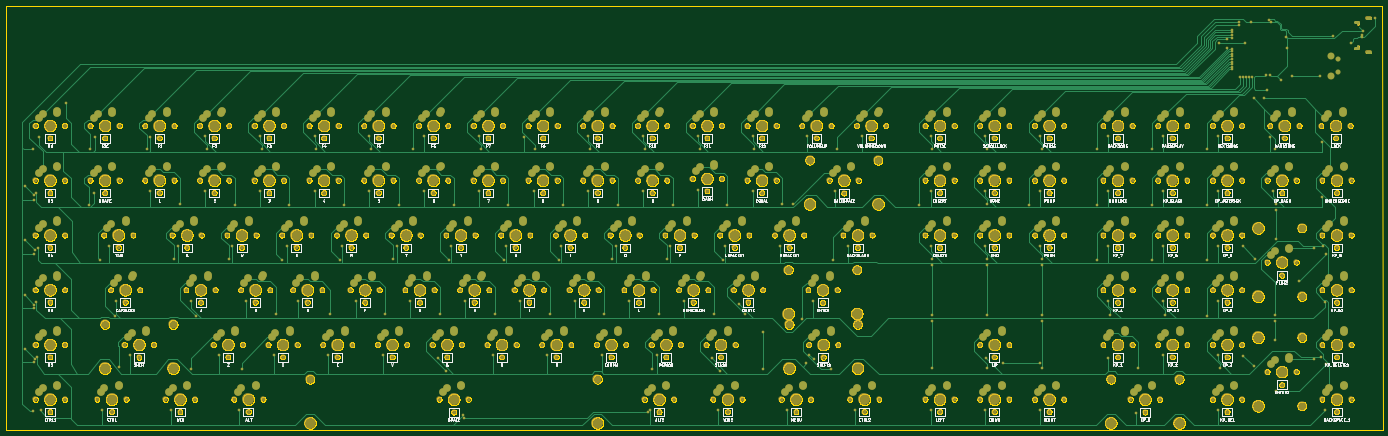
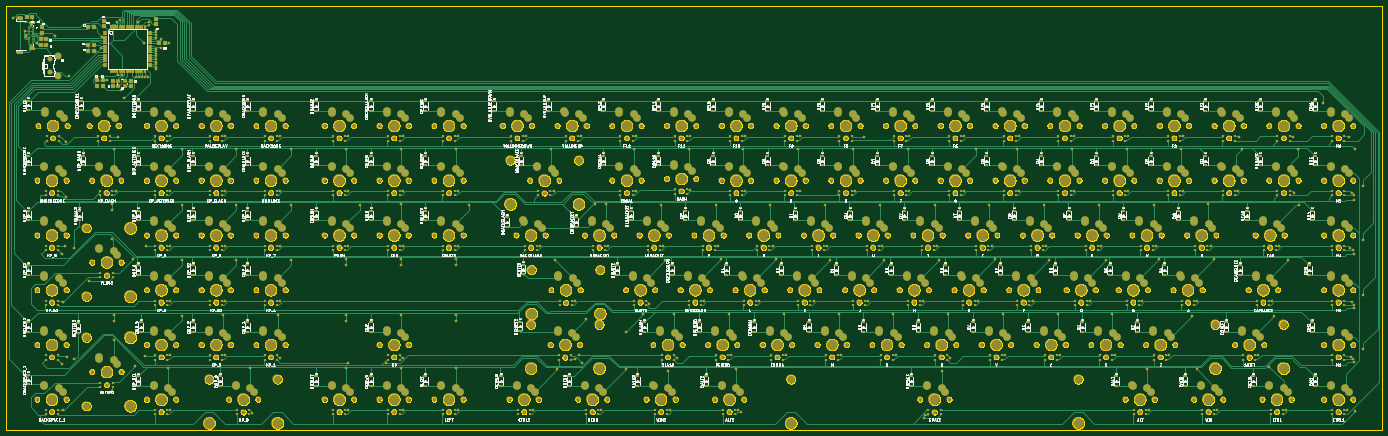
Circuit board: 8 layer files. Board 479.0 x 147.7 mm.
- bottom_copper: copper_bottom.gbr (128344 bytes)
- top_copper: copper_top.gbr (66398 bytes)
- outline: profile.gbr (854750 bytes)
- bottom_silk: silkscreen_bottom.gbr (1215956 bytes)
- top_silk: silkscreen_top.gbr (515968 bytes)
- bottom_mask: soldermask_bottom.gbr (47315 bytes)
- top_mask: soldermask_top.gbr (29259 bytes)
- paste: solderpaste_bottom.gbr (17636 bytes)

=== bottom_copper: copper_bottom.gbr (128344 bytes, source omitted) ===
=== top_copper: copper_top.gbr (66398 bytes, source omitted) ===
=== outline: profile.gbr (854750 bytes, source omitted) ===
=== bottom_silk: silkscreen_bottom.gbr (1215956 bytes, source omitted) ===
=== top_silk: silkscreen_top.gbr (515968 bytes, source omitted) ===
=== bottom_mask: soldermask_bottom.gbr (47315 bytes, source omitted) ===
=== top_mask: soldermask_top.gbr (29259 bytes, source omitted) ===
=== paste: solderpaste_bottom.gbr (17636 bytes, source omitted) ===
